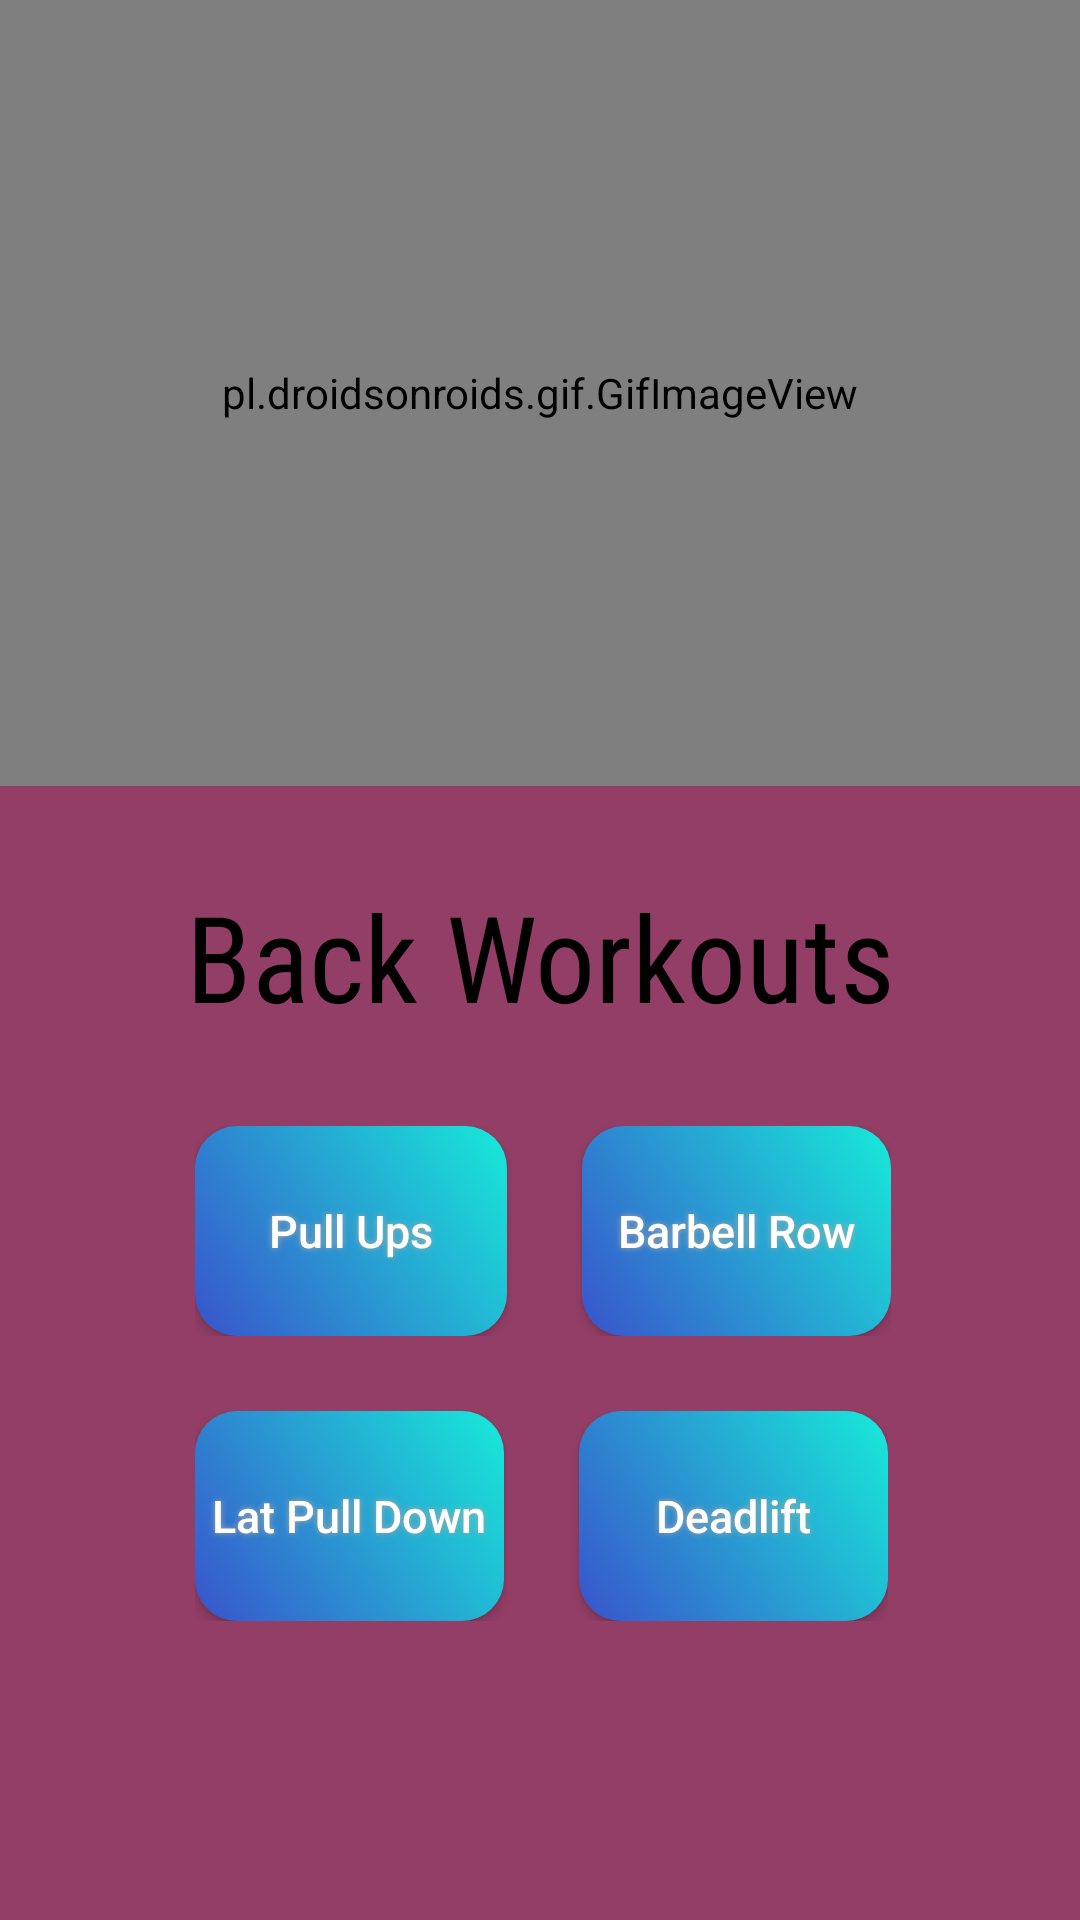

This screen was rendered from an Android layout file. Write that file and the resources it references.
<!-- AndroidManifest.xml: application theme AppTheme -->
<!-- res/layout/activity_back.xml -->
<?xml version="1.0" encoding="utf-8"?>
<LinearLayout xmlns:android="http://schemas.android.com/apk/res/android"
    xmlns:app="http://schemas.android.com/apk/res-auto"
    xmlns:tools="http://schemas.android.com/tools"
    android:layout_width="match_parent"
    android:layout_height="match_parent"
    tools:context=".back"
    android:orientation="vertical"
    android:background="#F4E2DD">

    <LinearLayout
        android:layout_width="match_parent"
        android:layout_height="262dp"
        android:orientation="horizontal"
        android:background="#933E66">

        <pl.droidsonroids.gif.GifImageView
            android:layout_width="match_parent"
            android:layout_height="match_parent"
            android:src="@drawable/back" />





    </LinearLayout>


    <LinearLayout
        android:layout_width="match_parent"
        android:layout_height="match_parent"
        android:background="#923E66">

        <LinearLayout
            android:layout_width="match_parent"
            android:layout_height="match_parent"
            android:background="@drawable/r"
            android:orientation="vertical"

            >

            <TextView
                android:layout_width="match_parent"
                android:layout_height="wrap_content"
                android:layout_marginTop="30dp"
                android:fontFamily="sans-serif-condensed"
                android:gravity="center"
                android:text="Back Workouts"
                android:textColor="#000000"
                android:textSize="40dp" />

            <LinearLayout
                android:layout_width="wrap_content"
                android:layout_height="wrap_content"
                android:layout_marginLeft="65dp"
                android:layout_marginTop="30dp"
                android:orientation="horizontal"
                >

                <Button
                    android:id="@+id/pullups"
                    android:layout_width="104dp"
                    android:layout_height="70dp"
                    android:layout_marginRight="25dp"
                    android:background="@drawable/buttonshape"
                    android:onClick="pullups"
                    android:shadowColor="#A8A8A8"
                    android:shadowDx="0"
                    android:shadowDy="0"
                    android:shadowRadius="5"
                    android:text="Pull Ups"
                    android:textAllCaps="false"
                    android:textColor="#FFFFFF"
                    android:textSize="15dp" />

                <Button
                    android:id="@+id/barbellrows"
                    android:layout_width="103dp"
                    android:layout_height="match_parent"
                    android:background="@drawable/buttonshape"
                    android:onClick="barbellrow"
                    android:shadowColor="#A8A8A8"
                    android:shadowDx="0"
                    android:shadowDy="0"
                    android:shadowRadius="5"
                    android:text="Barbell Row"
                    android:textAllCaps="false"
                    android:textColor="#FFFFFF"
                    android:textSize="15dp" />
            </LinearLayout>

            <LinearLayout
                android:layout_width="wrap_content"
                android:layout_height="wrap_content"
                android:layout_marginLeft="65dp"
                android:layout_marginTop="25dp"
                android:orientation="horizontal">

                <Button
                    android:id="@+id/latpulldown"
                    android:layout_width="103dp"
                    android:layout_height="70dp"
                    android:layout_marginRight="25dp"
                    android:background="@drawable/buttonshape"
                    android:onClick="latpulldown"
                    android:shadowColor="#A8A8A8"
                    android:shadowDx="0"
                    android:shadowDy="0"
                    android:shadowRadius="5"
                    android:text="Lat Pull Down"
                    android:textAllCaps="false"
                    android:textColor="#FFFFFF"
                    android:textSize="15dp" />

                <Button
                    android:id="@+id/deadlift"
                    android:layout_width="103dp"
                    android:layout_height="match_parent"
                    android:background="@drawable/buttonshape"
                    android:onClick="deadlift"
                    android:shadowColor="#A8A8A8"
                    android:shadowDx="0"
                    android:shadowDy="0"
                    android:shadowRadius="5"
                    android:text="Deadlift"
                    android:textAllCaps="false"
                    android:textColor="#FFFFFF"
                    android:textSize="15dp" />
            </LinearLayout>

            <LinearLayout
                android:layout_width="wrap_content"
                android:layout_height="wrap_content"
                android:layout_marginLeft="50dp"
                android:layout_marginTop="10dp"
                android:orientation="horizontal">

                <Button
                    android:id="@+id/backbutton"
                    android:layout_width="250dp"
                    android:layout_height="100dp"
                    android:background="@drawable/backbutton"
                    android:textAllCaps="false"
                    android:textColor="#FFFFFF"
                    android:onClick="backbutton"
                    android:textSize="20dp" />
            </LinearLayout>


        </LinearLayout>
    </LinearLayout>
</LinearLayout>
<!-- resources referenced by this layout -->
<resources>
  <!-- drawable buttonshape (drawable) -->
  <?xml version="1.0" encoding="utf-8"?>
  <shape xmlns:android="http://schemas.android.com/apk/res/android" android:shape="rectangle" >
      <corners
          android:radius="14dp"
          />
      <gradient
          android:angle="45"
          android:startColor="#3953CC"
          android:endColor="#17EAD9"
          android:type="linear"
          />
      <padding
          android:left="0dp"
          android:top="0dp"
          android:right="0dp"
          android:bottom="0dp"/>
  
  
  
  
  </shape>
  <style name="AppTheme" parent="Theme.AppCompat.Light.NoActionBar">
          
          <item name="android:windowTranslucentNavigation">false</item>
          <item name="android:windowDrawsSystemBarBackgrounds">false</item>
          <item name="colorPrimary">@color/colorPrimary</item>
          <item name="colorPrimaryDark">@color/colorPrimaryDark</item>
          <item name="colorAccent">@color/colorAccent</item>
      </style>
  <!-- not gathered from this repository: default colours our renderer supplied (Android Studio template values) -->
  <color name="colorPrimary">#FF6200EE</color>
  <color name="colorPrimaryDark">#FF3700B3</color>
  <color name="colorAccent">#FF03DAC5</color>
</resources>
